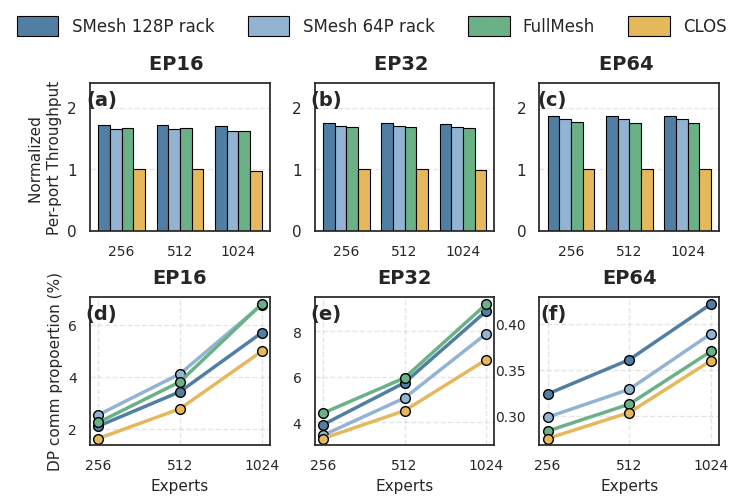

Source code (Python): (Note: this script raises an exception after producing the figure.)
import matplotlib.pyplot as plt
import numpy as np
import pandas as pd
import seaborn as sns

# 1. 原始数据更新
scales = ['256', '512', '1024']
topologies = ['SMesh 128P rack', 'SMesh 64P rack', 'FullMesh', 'CLOS']

# 吞吐数据 (Throughput)
data_tp = {
    'EP16': [[1.72368, 1.7199, 1.69911], [1.64997, 1.64619, 1.61217], [1.674, 1.6668, 1.62], [1, 0.997, 0.97]],
    'EP32': [[1.752079, 1.748298, 1.736958], [1.701047, 1.697267, 1.685927], [1.682805, 1.679205, 1.666607], [1, 0.998, 0.991]],
    'EP64': [[1.86874, 1.86247, 1.85768], [1.81445, 1.81256, 1.80689], [1.758396, 1.756596, 1.751197], [1, 0.998, 0.995]]
}

# DP暴露数据 (DP Exposure)
data_dp = {
    'EP16': [[2.114, 3.431, 5.689], [2.544, 4.117, 6.761], [2.253, 3.813, 6.788], [1.639, 2.778, 4.978]],
    'EP32': [[3.9, 5.75, 8.897], [3.436, 5.077, 7.905], [4.407, 5.962, 9.206], [3.294, 4.519, 6.76]],
    'EP64': [[0.324, 0.361, 0.421], [0.299, 0.329, 0.389], [0.284, 0.313, 0.37], [0.276, 0.304, 0.36]]
}

# 2. 绘图配置
FONT_TITLE, FONT_AXIS, FONT_TICK = 14, 11, 10
FONT_LEGEND = 12  # 增大图例字号
plt.rcParams['font.sans-serif'] = ['Arial']
plt.rcParams['axes.unicode_minus'] = False
sns.set_theme(style="white")

# 莫兰迪配色方案
color_map = {
    'SMesh 128P rack': '#517FA4',  
    'SMesh 64P rack': '#92B4D2',   
    'FullMesh': '#6AB187',        
    'CLOS': '#E6B85C'             
}

# 3. 创建画布 (2行3列)
fig, axes = plt.subplots(2, 3, figsize=(7.5, 5))
ep_list = ['EP16', 'EP32', 'EP64']
x = np.arange(len(scales))
width = 0.2 

# 4. 绘制上排：吞吐性能柱状图 (Shared Y)
for i, ep in enumerate(ep_list):
    ax = axes[0, i]
    for j, topo in enumerate(topologies):
        ax.bar(x + (j - 1.5) * width, data_tp[ep][j], width, 
               label=topo, color=color_map[topo], edgecolor='black', linewidth=0.8)
    
    ax.set_title(f'{ep} ', fontsize=FONT_TITLE, fontweight='bold', pad=10)
    ax.set_xticks(x)
    ax.set_xticklabels(scales, fontsize=FONT_TICK)
    ax.set_ylim(0, 2.4) 
    if i == 0:
        ax.set_ylabel('Normalized \nPer-port Throughput', fontsize=FONT_AXIS)
    ax.grid(axis='y', linestyle='--', alpha=0.5)

# 5. 绘制下排：DP暴露折线图
for i, ep in enumerate(ep_list):
    ax = axes[1, i]
    for j, topo in enumerate(topologies):
        ax.plot(scales, data_dp[ep][j], marker='o', markersize=7,  # 增大打点标记
                label=topo, color=color_map[topo], linewidth=2.5, markeredgecolor='black')
    
    ax.set_title(f'{ep}', fontsize=FONT_TITLE, fontweight='bold', pad=10)
    ax.tick_params(labelsize=FONT_TICK)
    if i == 0:
        ax.set_ylabel('DP comm propoertion (%)', fontsize=FONT_AXIS)
    ax.set_xlabel('Experts', fontsize=FONT_AXIS)
    ax.grid(axis='both', linestyle='--', alpha=0.5)

# 6. 标号 (a)-(f)
for idx, ax in enumerate(axes.flat):
    ax.text(0.15, 0.95, f'({chr(ord("a") + idx)})', transform=ax.transAxes,
            fontsize=FONT_TITLE, fontweight='bold', va='top', ha='right')

# 7. 全局图例 (移至顶部)
handles, labels = axes[0, 0].get_legend_handles_labels()
# 调整 bbox_to_anchor 使图例位于 Title 之上
fig.legend(handles, labels, loc='upper center', ncol=4, fontsize=FONT_LEGEND, 
           frameon=False, bbox_to_anchor=(0.5, 1.02), handlelength=2.5, handleheight=1.5)

# 8. 调整布局
# 预留顶部空间给 Legend (top=0.92)
plt.tight_layout(rect=[0, 0, 1, 0.95])
plt.subplots_adjust(hspace=0.45, wspace=0.25)

# 保存文件
plt.savefig('SparseMesh/fig/table6_Single.png', dpi=300, bbox_inches='tight')
plt.show()
